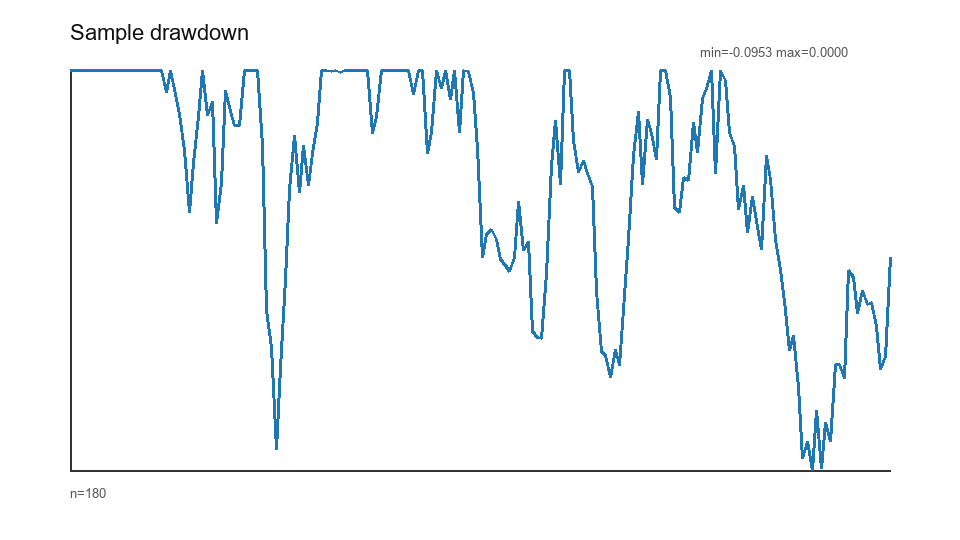

Values plotted in this chart, from the file beside it:
trade_date, drawdown
2022-01-03, 0.0
2022-01-04, 0.0
2022-01-05, 0.0
2022-01-06, 0.0
2022-01-07, 0.0
2022-01-10, 0.0
2022-01-11, 0.0
2022-01-12, 0.0
2022-01-13, 0.0
2022-01-14, 0.0
2022-01-17, 0.0
2022-01-18, 0.0
2022-01-19, 0.0
2022-01-20, 0.0
2022-01-21, 0.0
2022-01-24, 0.0
2022-01-25, 0.0
2022-01-26, 0.0
2022-01-27, 0.0
2022-01-28, 0.0
2022-01-31, 0.0
2022-02-01, -0.005284
2022-02-02, 0.0
2022-02-03, -0.005778
2022-02-04, -0.0105
2022-02-07, -0.01925
2022-02-08, -0.03387
2022-02-09, -0.02192
2022-02-10, -0.01116
2022-02-11, 0.0
2022-02-14, -0.01092
2022-02-15, -0.007449
2022-02-16, -0.03653
2022-02-17, -0.02688
2022-02-18, -0.004966
2022-02-21, -0.009875
2022-02-22, -0.01315
2022-02-23, -0.01329
2022-02-24, 0.0
2022-02-25, 0.0
2022-02-28, 0.0
2022-03-01, 0.0
2022-03-02, -0.01788
2022-03-03, -0.05733
2022-03-04, -0.06602
2022-03-07, -0.09033
2022-03-08, -0.07084
2022-03-09, -0.04995
2022-03-10, -0.0285
2022-03-11, -0.01554
2022-03-14, -0.02916
2022-03-15, -0.01793
2022-03-16, -0.02756
2022-03-17, -0.01997
2022-03-18, -0.01242
2022-03-21, 0.0
2022-03-22, 0.0
2022-03-23, -0.0004759
2022-03-24, 0.0
2022-03-25, -0.0005047
... 120 more rows
